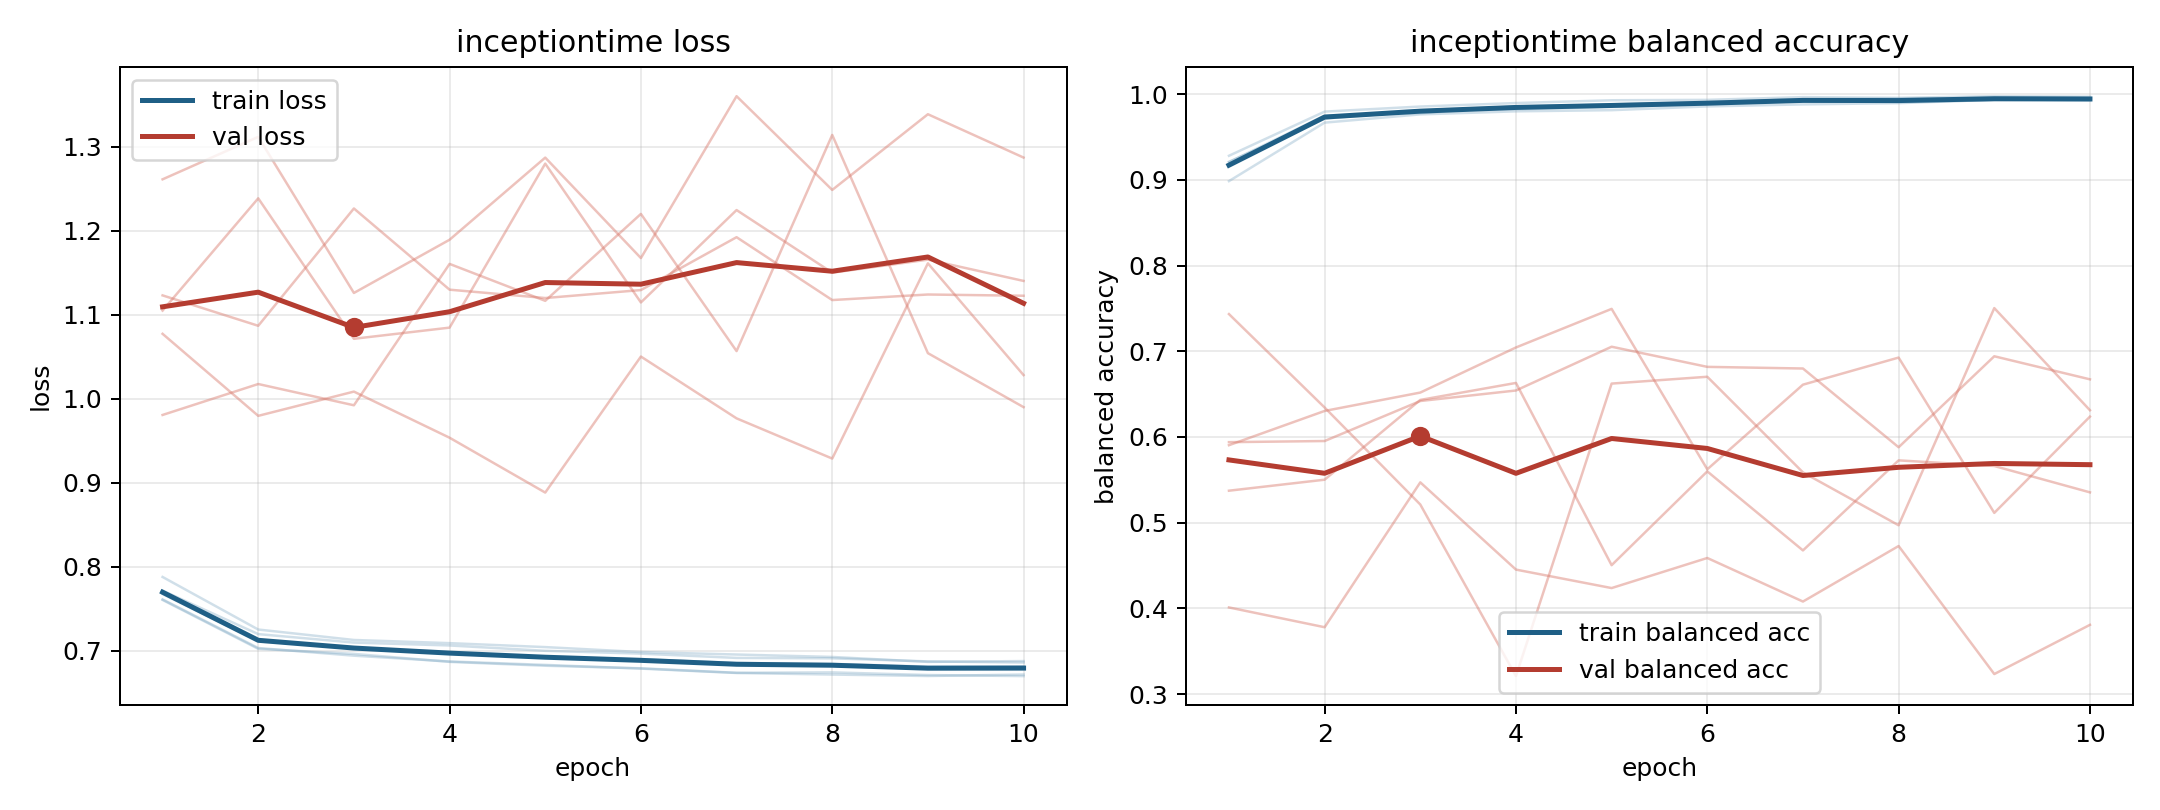

The table this chart was drawn from, first rows:
model, fold, epoch, train_loss, train_balanced_accuracy, val_loss, val_balanced_accuracy
inceptiontime, 1, 1, 0.761, 0.9174, 1.123, 0.594
inceptiontime, 1, 2, 0.7031, 0.9736, 1.087, 0.5953
inceptiontime, 1, 3, 0.694, 0.9807, 1.226, 0.642
inceptiontime, 1, 4, 0.6871, 0.9849, 1.13, 0.6543
inceptiontime, 1, 5, 0.683, 0.9881, 1.12, 0.7053
inceptiontime, 1, 6, 0.6786, 0.9907, 1.129, 0.6818
inceptiontime, 1, 7, 0.6734, 0.9941, 1.192, 0.6799
inceptiontime, 1, 8, 0.6715, 0.9951, 1.117, 0.588
inceptiontime, 1, 9, 0.6698, 0.9952, 1.124, 0.6942
inceptiontime, 1, 10, 0.6716, 0.9937, 1.122, 0.6673
inceptiontime, 2, 1, 0.7674, 0.9281, 1.261, 0.4011
inceptiontime, 2, 2, 0.7115, 0.9797, 1.311, 0.378
inceptiontime, 2, 3, 0.703, 0.9856, 1.126, 0.5471
inceptiontime, 2, 4, 0.6965, 0.9896, 1.189, 0.4453
inceptiontime, 2, 5, 0.6917, 0.9929, 1.287, 0.4237
inceptiontime, 2, 6, 0.6899, 0.9934, 1.167, 0.4588
inceptiontime, 2, 7, 0.6852, 0.9966, 1.36, 0.408
inceptiontime, 2, 8, 0.6842, 0.9957, 1.248, 0.4728
inceptiontime, 2, 9, 0.681, 0.9976, 1.338, 0.3234
inceptiontime, 2, 10, 0.6814, 0.9971, 1.287, 0.3808
inceptiontime, 3, 1, 0.7877, 0.8986, 1.077, 0.5904
inceptiontime, 3, 2, 0.7251, 0.9668, 0.9794, 0.6304
inceptiontime, 3, 3, 0.7127, 0.9764, 1.008, 0.6518
inceptiontime, 3, 4, 0.7089, 0.98, 0.9534, 0.7045
inceptiontime, 3, 5, 0.7042, 0.9813, 0.8881, 0.7495
inceptiontime, 3, 6, 0.6983, 0.9857, 1.05, 0.5623
inceptiontime, 3, 7, 0.6954, 0.9881, 0.9764, 0.6611
inceptiontime, 3, 8, 0.6925, 0.9895, 0.9286, 0.6927
inceptiontime, 3, 9, 0.6866, 0.9935, 1.161, 0.5115
inceptiontime, 3, 10, 0.6876, 0.9927, 1.028, 0.6238
inceptiontime, 4, 1, 0.7714, 0.9211, 1.105, 0.5373
inceptiontime, 4, 2, 0.7197, 0.9715, 1.238, 0.5502
inceptiontime, 4, 3, 0.7096, 0.9805, 1.071, 0.6433
inceptiontime, 4, 4, 0.7061, 0.9824, 1.084, 0.6631
inceptiontime, 4, 5, 0.6998, 0.985, 1.28, 0.4504
inceptiontime, 4, 6, 0.6964, 0.9884, 1.114, 0.5599
inceptiontime, 4, 7, 0.6913, 0.9918, 1.224, 0.4677
inceptiontime, 4, 8, 0.6908, 0.9907, 1.15, 0.5727
inceptiontime, 4, 9, 0.6872, 0.993, 1.165, 0.5662
inceptiontime, 4, 10, 0.6858, 0.994, 1.14, 0.5354
inceptiontime, 5, 1, 0.7603, 0.9207, 0.9805, 0.7434
inceptiontime, 5, 2, 0.7022, 0.9749, 1.017, 0.6344
inceptiontime, 5, 3, 0.6961, 0.9778, 0.992, 0.5212
inceptiontime, 5, 4, 0.6866, 0.9857, 1.16, 0.321
inceptiontime, 5, 5, 0.682, 0.9868, 1.116, 0.6623
inceptiontime, 5, 6, 0.679, 0.9892, 1.22, 0.6703
inceptiontime, 5, 7, 0.6736, 0.9932, 1.057, 0.5587
inceptiontime, 5, 8, 0.6741, 0.9917, 1.314, 0.497
inceptiontime, 5, 9, 0.671, 0.9941, 1.054, 0.7504
inceptiontime, 5, 10, 0.6697, 0.9945, 0.9898, 0.6312
